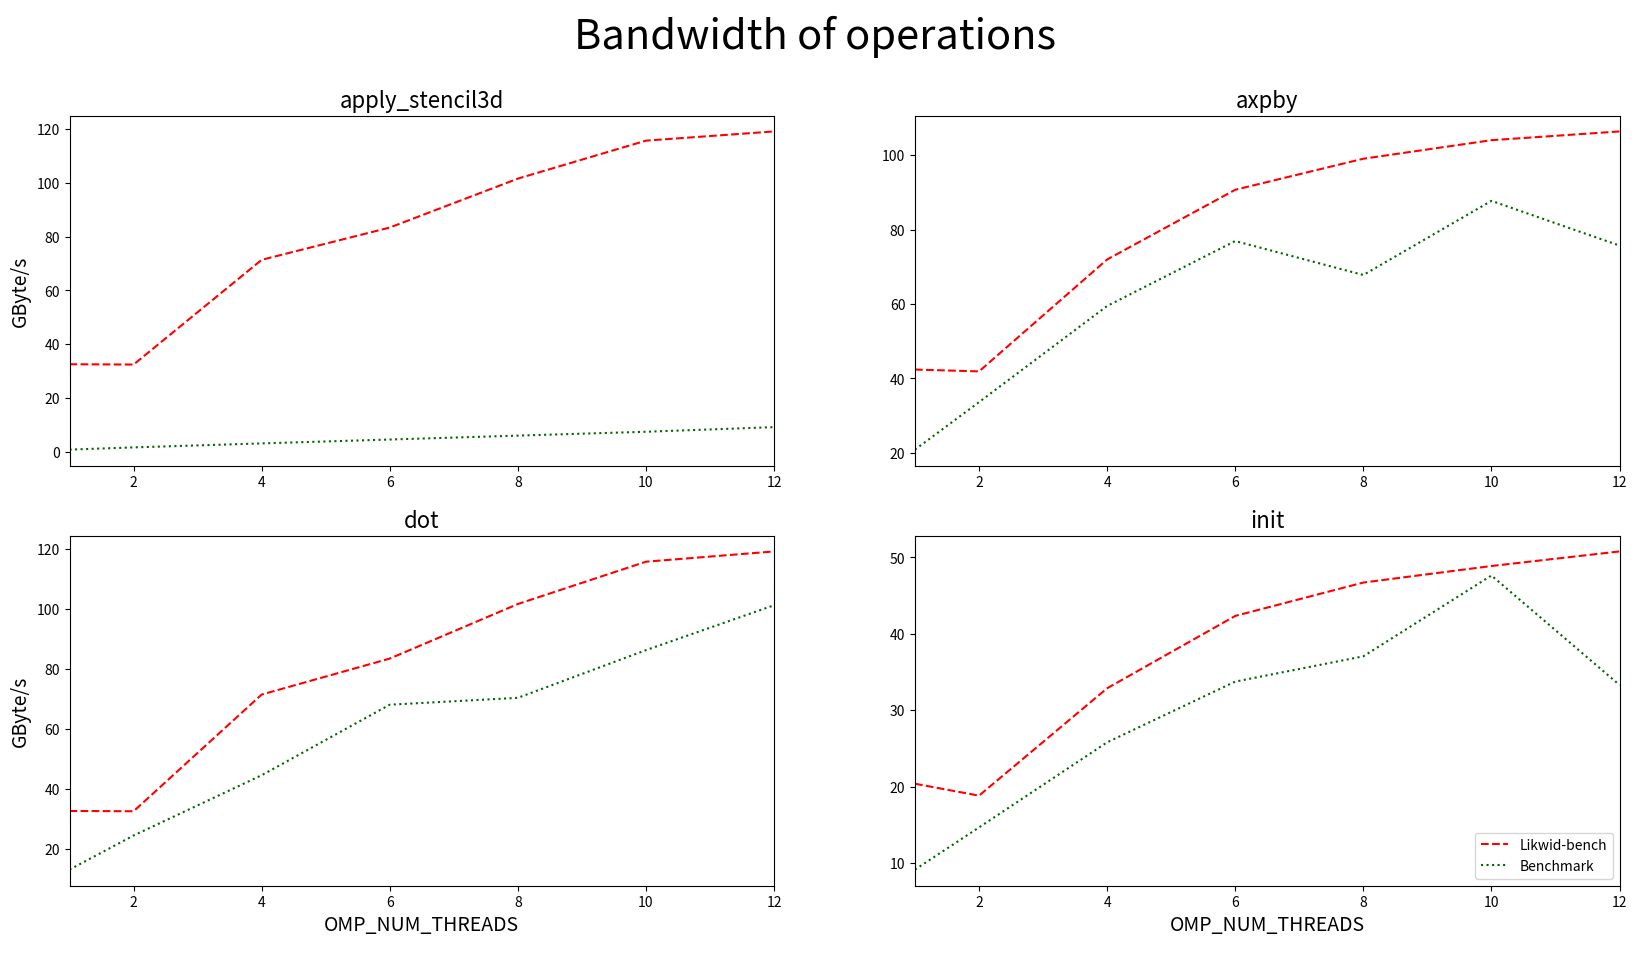
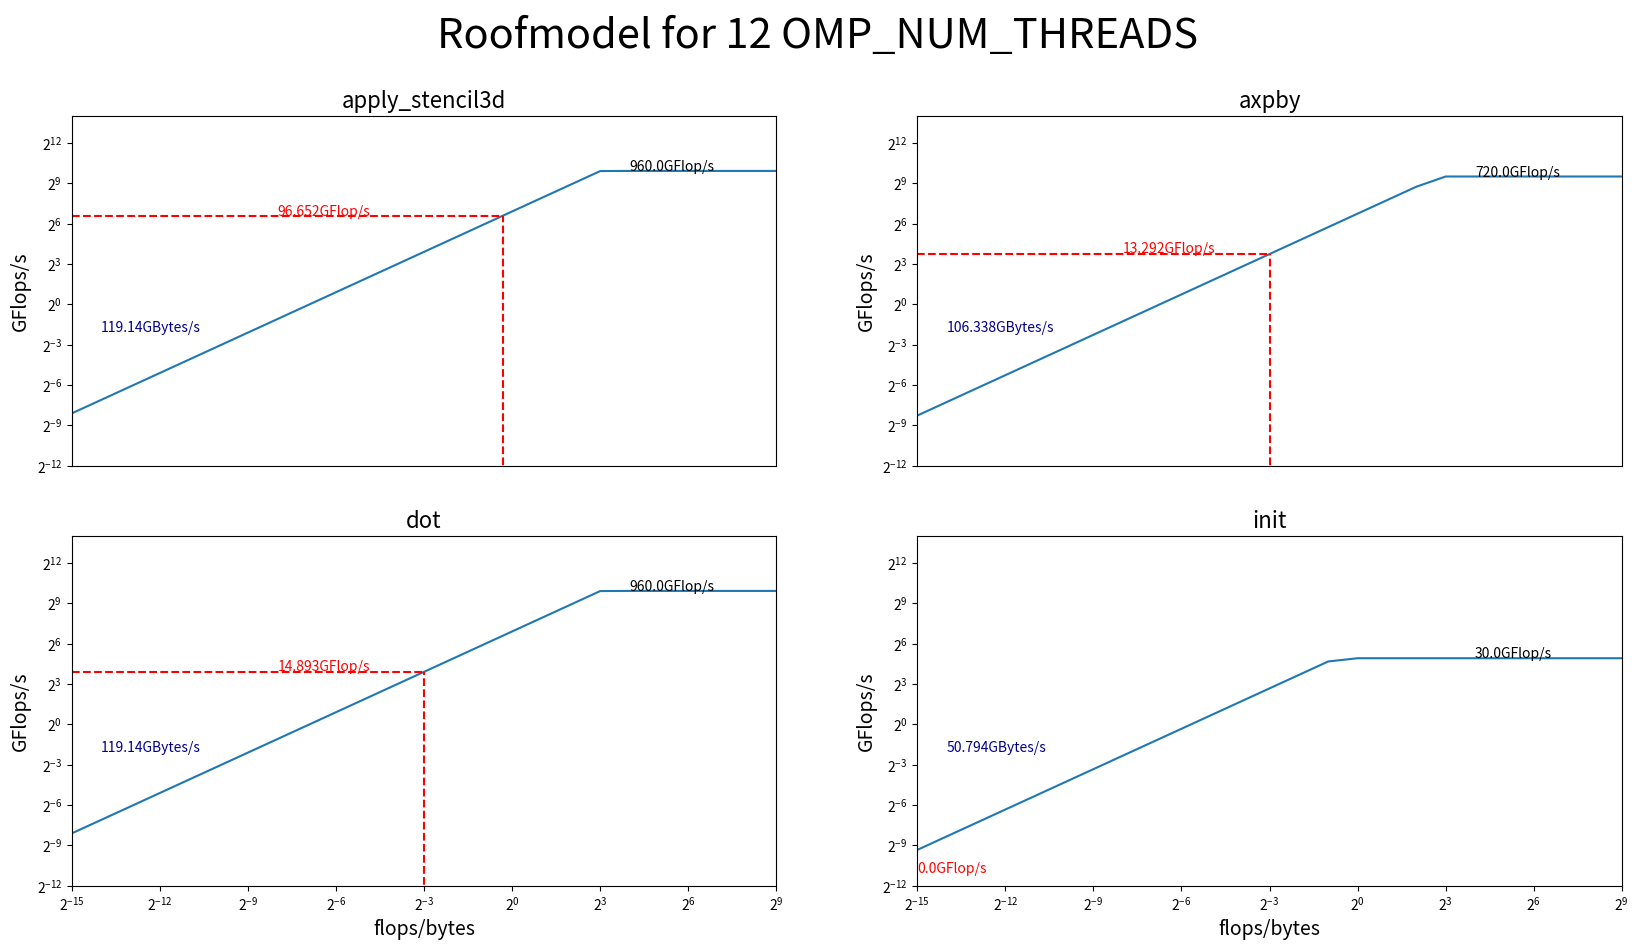
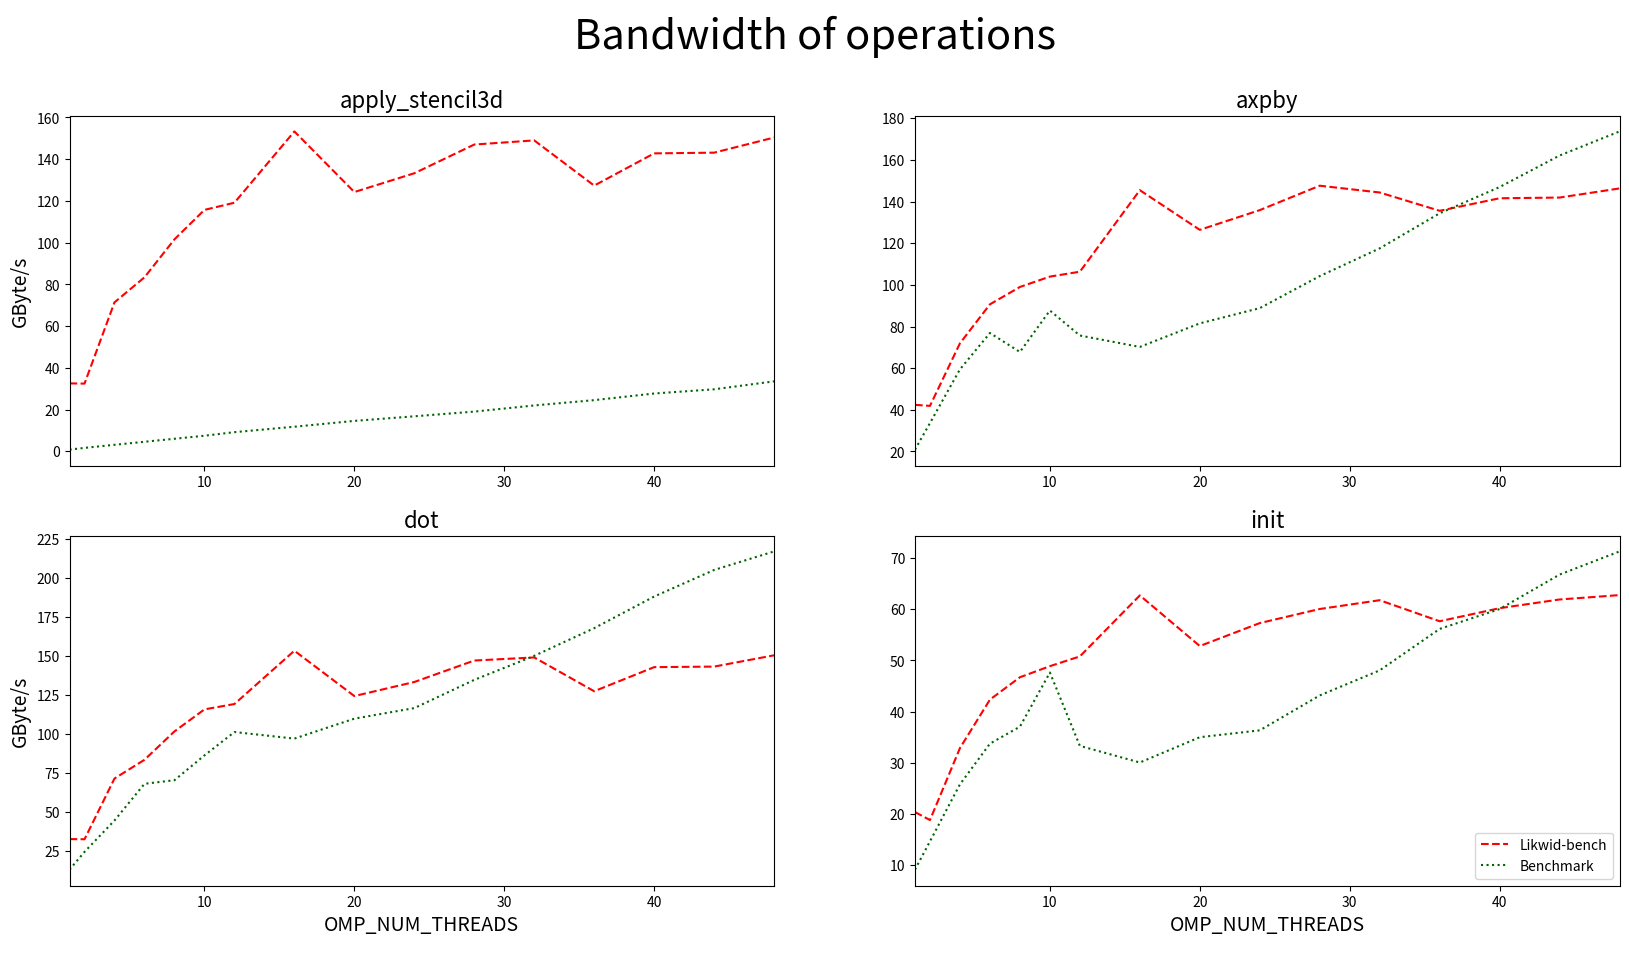
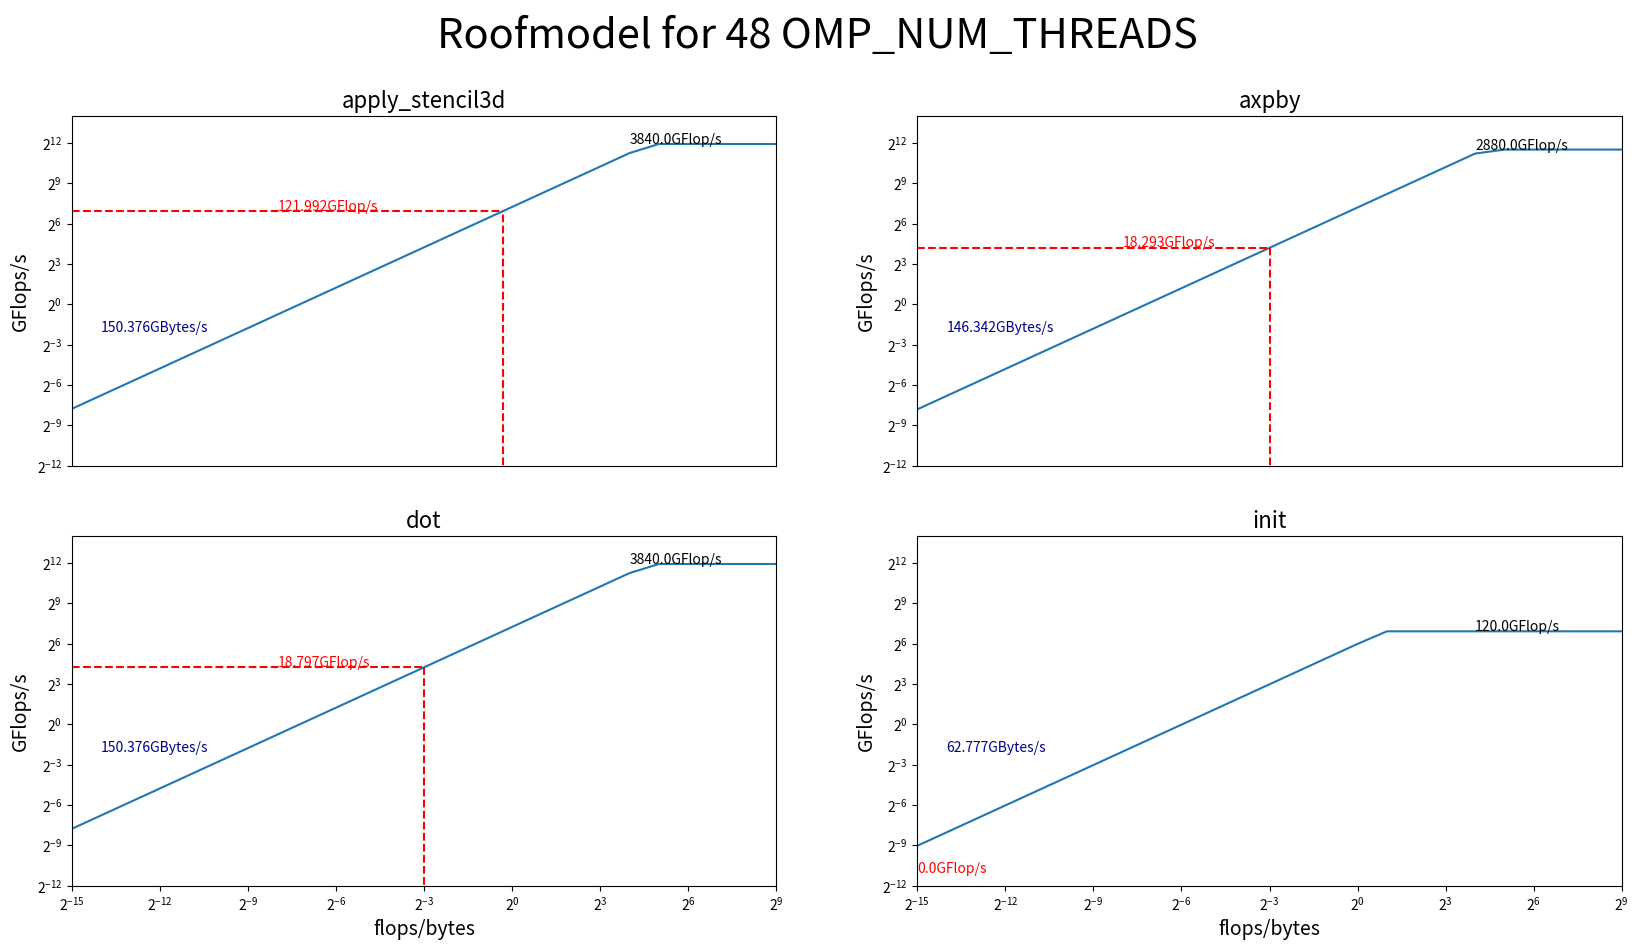

Reproduce these figures in Python, in order.
import matplotlib as matplotlib
import numpy as np
import matplotlib.pyplot as plt
import matplotlib.ticker as ticker

def ci_gflops(intensity, byte): #list, matrix
    flops = np.zeros((np.shape(byte)[0], np.shape(byte)[1],len(intensity)))
    for i in range(np.shape(byte)[0]):
        for j in range(len(intensity)):
            flops[i,:,j] = intensity[j] * byte[i,:]
    return flops

def rate(n_lst,t_lst):
    #r = np.zeros(np.shape(n_lst))
    r = np.zeros(np.shape(t_lst))
    #it = [16, 64, 256, 384, 1024, 1280, 1536]
    for i in range(np.shape(t_lst)[0]):
        r[i,:] = n_lst / t_lst[i,:] #n_lst[i,:] / t_lst[i]
    return r

def computational_intesisty_matrix(flop, byte):
    m = np.shape(byte)[0]
    n = np.shape(byte)[1]
    ci = np.zeros((m,n))
    for i in range(np.shape(byte)[0]):
        ci[i,:] = flop[i,:] / byte[i,:]
    return ci

def computational_intesisty_vector(flop, byte):
    return flop / byte
        

def plot(ci_lst, GBytesRate, likwid_GBytesRate, num_threads, title): #plot
    flop_lst = ci_gflops(ci_lst, GBytesRate)
    likwid_flop_lst = ci_gflops(ci_lst, likwid_GBytesRate)
    
    subplots_titles = ['apply_stencil3d', 'axpby', 'dot', 'init']#, ['Likwid: apply_stencil3d', 'Likwid: axpby', 'Likwid: dot', 'Likwid: init']]
    save_title = title + str(600**3) + "_" + str(num_threads)          #title for reading and saving
    m = np.shape(flop_lst)[0]
    n = np.shape(flop_lst)[1]-1
    fig, ax = plt.subplots(m,n,figsize=[20, 10])                        #figure size
    
    for i in range(m):#np.shape(flop_lst)[0]):
        ax[i,0].set_ylabel("GFlops/s")
        Rmax = (num_threads[i]/48) * np.array([32.75, 21.83333246, 32.75, 0])
        for j in range(n):
            max_flop_lst = np.minimum(262*ci_lst, Rmax[j])
            flp_lst = np.minimum(flop_lst[i,j,:], Rmax[j])
            likwid_flp_lst = np.minimum(likwid_flop_lst[i,j,:], Rmax[j])
            ax[i,j].plot(ci_lst, max_flop_lst, 'b', label = "using max Bandwidth")
            ax[i,j].plot(ci_lst, likwid_flp_lst, 'r', linestyle='dashed', label = "Likwid-bench")
            ax[i,j].plot(ci_lst, flp_lst, 'lightgreen', linestyle='dotted', label = "Benchmark")                                       
            ax[i,j].set_title(subplots_titles[j] + f': num_threads = {num_threads[i]}', fontsize = 6)
            ax[i,j].set_xlim([ci_lst[0],ci_lst[-1]])
            
            ax[i,j].annotate(str(round(Rmax[j],2)) + "Gflp/s",xy=(ci_lst[-5],max_flop_lst[-5]+1), color='black')
            ax[i,j].annotate(str(262) + "GB/s",xy=(ci_lst[0],2**(-5)), color='darkblue')
            ax[i,j].annotate(str(round(likwid_GBytesRate[i,j],2)) + "GB/s",xy=(ci_lst[0],2**(-10)),color='darkred')
            ax[i,j].annotate(str(round(GBytesRate[i,j],2)) + "GB/s",xy=(ci_lst[0],2**(-14)), color='darkgreen')

            ax[i,j].set_ylim([2**(-15),2**7])
            ax[i,j].set_xscale('log', base=2)
            ax[i,j].set_yscale('log', base=2)
            if i < m-1:
                ax[i,j].xaxis.set_visible(False)
                ax[i,j].set_xlabel("Gflops/GBytes")
            else:
                ax[i,j].set_xlabel("GFlops/GBytes")
                
            
            
    fig.suptitle("Roofmodel of operations \n", fontsize = 30)       #title
    plt.legend(loc='lower right',bbox_to_anchor=(1.45, -1.25))
    plt.show()                                                      #show figure
    fig.savefig(save_title + ".png")   

def plot_bandwidth(num_threads, GBytesRate, likwid_GBytesRate, title): #plot    
    subplots_titles = ['apply_stencil3d', 'axpby', 'dot', 'init']#, ['Likwid: apply_stencil3d', 'Likwid: axpby', 'Likwid: dot', 'Likwid: init']]
    save_title = title + str(600**3) + "_" + str(num_threads[-1])          #title for reading and saving
    m = np.shape(GBytesRate)[1] // 2
    n = m
    fig, ax = plt.subplots(m,n,figsize=[20, 10])                        #figure size
    k = 0
    for i in range(m):
        for j in range(n):
            ax[i,j].plot(num_threads, likwid_GBytesRate[:,k], 'r', linestyle='dashed', label = "Likwid-bench")
            ax[i,j].plot(num_threads, GBytesRate[:,k], 'darkgreen', linestyle='dotted', label = "Benchmark")                                       
            ax[i,j].set_title("\n\n\n" + subplots_titles[k], fontsize = 16)
            ax[i,j].set_xlim([num_threads[0],num_threads[-1]])
            ax[m-1,j].set_xlabel("OMP_NUM_THREADS\n", fontsize=14)
            ax[i,0].set_ylabel("GByte/s", fontsize=14)
            k+=1
            
    fig.suptitle("Bandwidth of operations \n", fontsize = 30)       #title
    plt.legend(loc='lower right')
    plt.show()                                                      #show figure
    fig.savefig(save_title + ".png")

def plot_roofmodel(ci_lst, likwid_GBytesRate, max_Gflops, thread_number,ylim):
    ci = [0.81124998, 2**(-3), 2**(-3), 0]
    subplots_titles = ['apply_stencil3d', 'axpby', 'dot', 'init']
    save_title = "Roofmodel_" + str(600**3) + "_" + str(thread_number)
    m = np.shape(GBytesRate)[1]//2
    n = m
    fig, ax = plt.subplots(m,n,figsize=[20, 10])
    k = 0
    if thread_number == 12:
        row = 6
    elif thread_number == 48:
        row = 15
    for i in range(m):
        for j in range(n):
            likwid_GflopsRate = np.minimum(likwid_GBytesRate[row,k]*ci_lst, max_Gflops[k])
            Rmax = ci[k]*likwid_GBytesRate[row,k]
            ax[i,j].plot(ci_lst, likwid_GflopsRate)
            ax[i,j].plot(np.linspace(ci_lst[0],ci[k],13), Rmax*np.ones(13), 'r--')
            ax[i,j].plot([ci[k],ci[k]], [0,Rmax], 'r--')
            ax[i,j].set_title("\n\n\n" + subplots_titles[k], fontsize = 16)
            ax[i,j].set_ylabel("GFlops/s", fontsize=14)
            ax[i,j].set_xscale('log', base=2)
            ax[i,j].set_yscale('log', base=2)
            ax[i,j].set_xlim([ci_lst[0], ci_lst[-1]])
            ax[i,j].set_ylim(ylim)
            ax[i,j].annotate(str(round(max_Gflops[k],3)) + "GFlop/s",xy=(ci_lst[-6],max_Gflops[k]+1), color='black')
            ax[i,j].annotate(str(round(likwid_GBytesRate[row,k],3)) + "GBytes/s",xy=(ci_lst[1],2**(-2)), color='darkblue')
            if k<3:
                ax[i,j].annotate(str(round(Rmax,3)) + "GFlop/s",xy=(ci_lst[7],Rmax+1), color='r')
            else:
                ax[i,j].annotate(str(round(Rmax,3)) + "GFlop/s",xy=(ci_lst[0],Rmax+2**(-11)), color='r')
            if i < m-1:
                ax[i,j].xaxis.set_visible(False)
            else:
                ax[i,j].set_xlabel("flops/bytes", fontsize=14)
            k += 1

    fig.suptitle("Roofmodel for " + str(thread_number) + " OMP_NUM_THREADS \n", fontsize = 30)
    plt.show()                                                      #show figure
    fig.savefig(save_title + ".png")
if __name__ == "__main__":
    #--------------Data----------------------------------------------------------------------------------------------------------------------
    n_x = 600
    n_y = 600
    n_z = 600
    num_threads1 = [1,2,4,6,8,10,12]
    num_threads2 = [16,20,24,28,32,36,40,44,48]
    num_threads = np.hstack((num_threads1, num_threads2))
    m = n_x**3
    #-------- -O3 -march=native compiler------------------
    print("[apply_stencil3d, axpby, dot, init]")
    convert = 10**(-9)
    f_apply = (6+7)*(n_x-2)*(n_y-2)*(n_z-2) + (5+6)*2*((n_x-2)*(n_y-2)+(n_x-2)*(n_z-2)+(n_z-2)*(n_y-2)) + (4+5)*4*((n_x-2) + (n_y-2) + (n_z-2)) + (3+4)*8
    gflp = convert * np.array([f_apply  , 3*m, 2*m, 0])
    # best case apply
    gb = convert * np.array([1 * 72 + 2 * m * 8, 3*8*m, 2*m*8, 1*m*8])
    print("gflp = \n", gflp)
    print("gbyte =\n", gb)
    mean_time_1 = [4.12477, 0.248209, 0.265777, 0.189335]
    mean_time_2 = [2.07987, 0.154129, 0.141776, 0.117934]
    mean_time_4 = [1.09873, 0.087185, 0.077678, 0.0669841]
    mean_time_6 = [0.753021, 0.0674098, 0.0508102, 0.0512074]
    mean_time_8 = [0.572153, 0.0764793, 0.0491571, 0.0466279]
    mean_time_10 = [0.462079, 0.0591158, 0.0400862, 0.0362699]
    mean_time_12 = [0.384966, 0.0541445, 0.0356683, 0.0326477]
    mean_time_12_opt = [0.375921, 0.0684936, 0.034154, 0.051886]
    mean_time_16 = [0.292667, 0.0738296, 0.0356342, 0.0574878]
    mean_time_20 = [0.236696, 0.0635878, 0.0314832, 0.0493674]
    mean_time_24 = [0.205735, 0.0583521, 0.0296553, 0.0475471]
    mean_time_28 = [0.181431, 0.0497365, 0.0256697, 0.0400297]
    mean_time_32 = [0.157115, 0.044099, 0.023035, 0.0359521]
    mean_time_36 = [0.140838, 0.0385734, 0.0206, 0.030765]
    mean_time_40 = [0.124651, 0.0352632, 0.018379, 0.0287777]
    mean_time_44 = [0.11623, 0.0319701, 0.0168511, 0.0258742]
    mean_time_48 = [0.108398, 0.0294012, 0.0157922, 0.023951]
    mean_time_48_opt = [0.103033, 0.0298411, 0.015929, 0.0242323]
    mean_time1 = np.vstack((mean_time_1, mean_time_2, mean_time_4, mean_time_6, mean_time_8, mean_time_10, mean_time_12_opt))
    mean_time2 = np.vstack((mean_time_16, mean_time_20, mean_time_24, mean_time_28, mean_time_32, mean_time_36, mean_time_40, mean_time_44, mean_time_48_opt))
    mean_time = np.vstack((mean_time1,mean_time2))
    print(len(mean_time))
    print("time = \n", mean_time)
    GflopsRate1 = rate(gflp, mean_time1)
    GBytesRate1 = rate(gb, mean_time1)
    GflopsRate = rate(gflp, mean_time)
    GBytesRate = rate(gb, mean_time)

    #----------Likwidth benchmarks----------------------
    #apply_stencil \approx 2 loads
    ##num_threads=1
    GBytesRate_1 = [16.28689, 21.19408, 16.28689,10.18579]

    ##num_threads=2
    GBytesRate_2 = [16.23484, 20.94541, 16.23484, 9.40662]

    ##num_threads=4
    GBytesRate_4 = [35.7024,  35.97644,  35.7024, 16.43751]

    ##num_threads=6
    GBytesRate_6 = [41.70115, 45.33566, 41.70115, 21.17401]

    ##num_threads=8
    GBytesRate_8 = [50.79889, 49.50399, 50.79889, 23.35985]

    ##num_threads=10
    GBytesRate_10 = [57.85589, 51.99277, 57.85589, 24.44285]

    ##num_threads=12
    GBytesRate_12 = [59.57001, 53.16909, 59.57001, 25.39708]

    ##num_threads=16
    GBytesRate_16 = [76.65338, 72.74962, 76.65338, 31.35577]

    ##num_threads=20
    GBytesRate_20 = [62.13021, 63.22537, 62.13021, 26.41007]

    ##num_threads=24
    GBytesRate_24 = [66.63166, 67.95885, 66.63166, 28.65257]

    ##num_threads=28
    GBytesRate_28 = [73.51328, 73.82627, 73.51328, 30.02957]

    ##num_threads=32
    GBytesRate_32 = [74.50333, 72.19568, 74.50333, 30.88870]

    ##num_threads=36
    GBytesRate_36 = [63.67282, 67.79748, 63.67282, 28.83170]

    ##num_threads=40
    GBytesRate_40 = [71.39553, 70.81015, 71.39553, 30.10999]

    ##num_threads=44
    GBytesRate_44 = [71.56815, 70.97796, 71.56815, 30.95856]

    ##num_threads=48
    GBytesRate_48 = [75.18786, 73.17101, 75.18786, 31.38866]

    likwid_GBytesRate1 = 2*np.vstack((GBytesRate_1, GBytesRate_2, GBytesRate_4, GBytesRate_6, GBytesRate_8, GBytesRate_10, GBytesRate_12)) #GBytes / s
    likwid_GBytesRate2 = 2*np.vstack((GBytesRate_16, GBytesRate_20, GBytesRate_24, GBytesRate_28, GBytesRate_32, GBytesRate_36, GBytesRate_40, GBytesRate_44, GBytesRate_48))
    likwid_GBytesRate = np.vstack((likwid_GBytesRate1, likwid_GBytesRate2))
    
    ci = computational_intesisty_matrix(GflopsRate, GBytesRate)#np.array([2**i for i in range(-6,6)])
    likwid_ci = computational_intesisty_vector(gflp, gb)

    print("flp rate = \n", GflopsRate)
    print("gb rate = \n", GBytesRate)
    print("gb likwid rate = \n", likwid_GBytesRate)
    
    print("ci = \n", ci)
    print("likwid_ci = \n", likwid_ci)
    print()
    ci_lst = np.array([2**i for i in range(-15,2)])
    
    #title = "Roofmodel"
    #plot(ci_lst, GBytesRate, likwid_GBytesRate, num_threads, title)
    max_Gflops = np.array([2.5*2*(8+8), 2.5*(2*8 + 1*8), 2.5*2*(8+8), 2.5])
    #num_threads = 12
    plot_bandwidth(num_threads1, GBytesRate1, likwid_GBytesRate1, "Bandwidth")
    ci_lst = np.array([2**i for i in range(-15,10)])
    max_Gflops12 = 12*max_Gflops
    plot_roofmodel(ci_lst, likwid_GBytesRate1, max_Gflops12, 12, [2**(-12), 2**(14)])
    #num_threads = 48
    plot_bandwidth(num_threads, GBytesRate, likwid_GBytesRate, "Bandwidth")
    ci_lst = np.array([2**i for i in range(-15,10)])
    max_Gflops48 = 48*max_Gflops
    plot_roofmodel(ci_lst, likwid_GBytesRate, max_Gflops48, 48, [2**(-12), 2**(14)])
    #--------------------------------------------------------------------task-4-------------------------------------------------------------------
